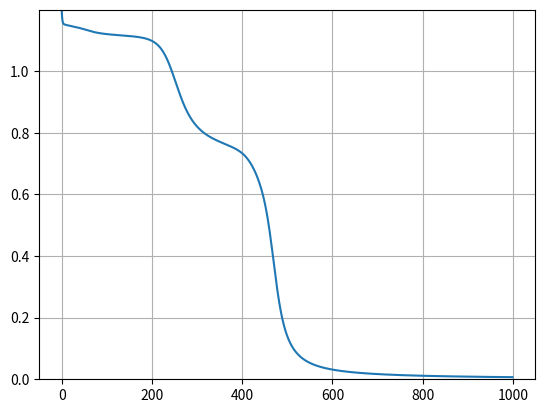

Generate this figure with matplotlib:
# ニューラルネットワークのBP法による学習
# ベクトルと行列を用いたプログラム

import numpy as np
import matplotlib.pyplot as plt

# 乱数の種を設定
np.random.seed(3)

# パラメータ
EPSILON = 4.0 # シグモイド関数の傾き
ETA = 0.1     # 学習係数
TIME = 1000   # 学習回数

# シグモイド関数
def sigmoid(x):
    return 1/(1+np.exp(-1*EPSILON*x))

# 入力（XORの入力部分）
dataX = np.array(
    [[0,0],
     [0,1],
     [1,0],
     [1,1]]
)

# 教師信号（XORの出力部分）
dataY = np.array(
    [[0],
     [1],
     [1],
     [0]]
)

# XORなので，
# 入力層のニューロン:1
# 出力層のニューロン:2
# は固定

# 中間層のニューロンは可変
num_hidden = 2

# 初期重みと初期閾値をランダムに与える(1が階層が下，2が階層が上)
# weight_###[上][下]
# 例: wacはweight2[0][1]
weight2 = (np.random.rand(1, num_hidden)-0.5)*2 * 0.3 # -0.3から0.3の一様乱数
weight1 = (np.random.rand(num_hidden, 2)-0.5)*2 * 0.3
threshold2 = (np.random.rand(1)-0.5)*2 * 0.3
threshold1 = (np.random.rand(num_hidden)-0.5)*2 * 0.3

# 重みを表示
print("学習前の重み")
print('weight2\n', weight2)
print('weight1\n', weight1)
print('threshold2\n', threshold2)
print('threshold1\n', threshold1)
print()

# 誤差曲線のグラフ表示用
x = []
y = []

# 学習
for t in range(TIME):

    outall = []
    errorAll = 0.0
    for p in range(len(dataX)):

        # 前向き計算
        out1 = sigmoid(np.dot(weight1, dataX[p]) + threshold1)
        out2 = sigmoid(np.dot(weight2, out1) + threshold2)

        # 誤差計算
        outall.append(out2)
        errorAll += (out2 - dataY[p])**2

        # Back Propagation
        delta2 = (out2 - dataY[p]) * EPSILON * (1.0 - out2) * out2
        delta1 = delta2 * weight2 * EPSILON * (1.0 - out1) * out1

        weight2 -= ETA * delta2 * out1
        for i in range(num_hidden):
            weight1[i] -= ETA * delta1[0][i] * dataX[p]

        threshold2 -= ETA * delta2
        threshold1 -= ETA * delta1[0]

    # 誤差曲線のグラフ表示用の変数
    x.append(t)
    y.append(errorAll)

# 学習後の出力
print("学習後の出力")
print(outall[0])
print(outall[1])
print(outall[2])
print(outall[3])
print()

# 重みを表示
print("学習後の重み")
print('weight2\n', weight2)
print('weight1\n', weight1)
print('threshold2\n', threshold2)
print('threshold1\n', threshold1)
print()

# 誤差曲線のグラフ表示
plt.plot(x, y)
# 適切な表示範囲を指定
ymin = 0.0
ymax = y[0]
plt.ylim(ymin, ymax)
# グリッド追加
plt.grid(True)
# 表示
plt.show()
